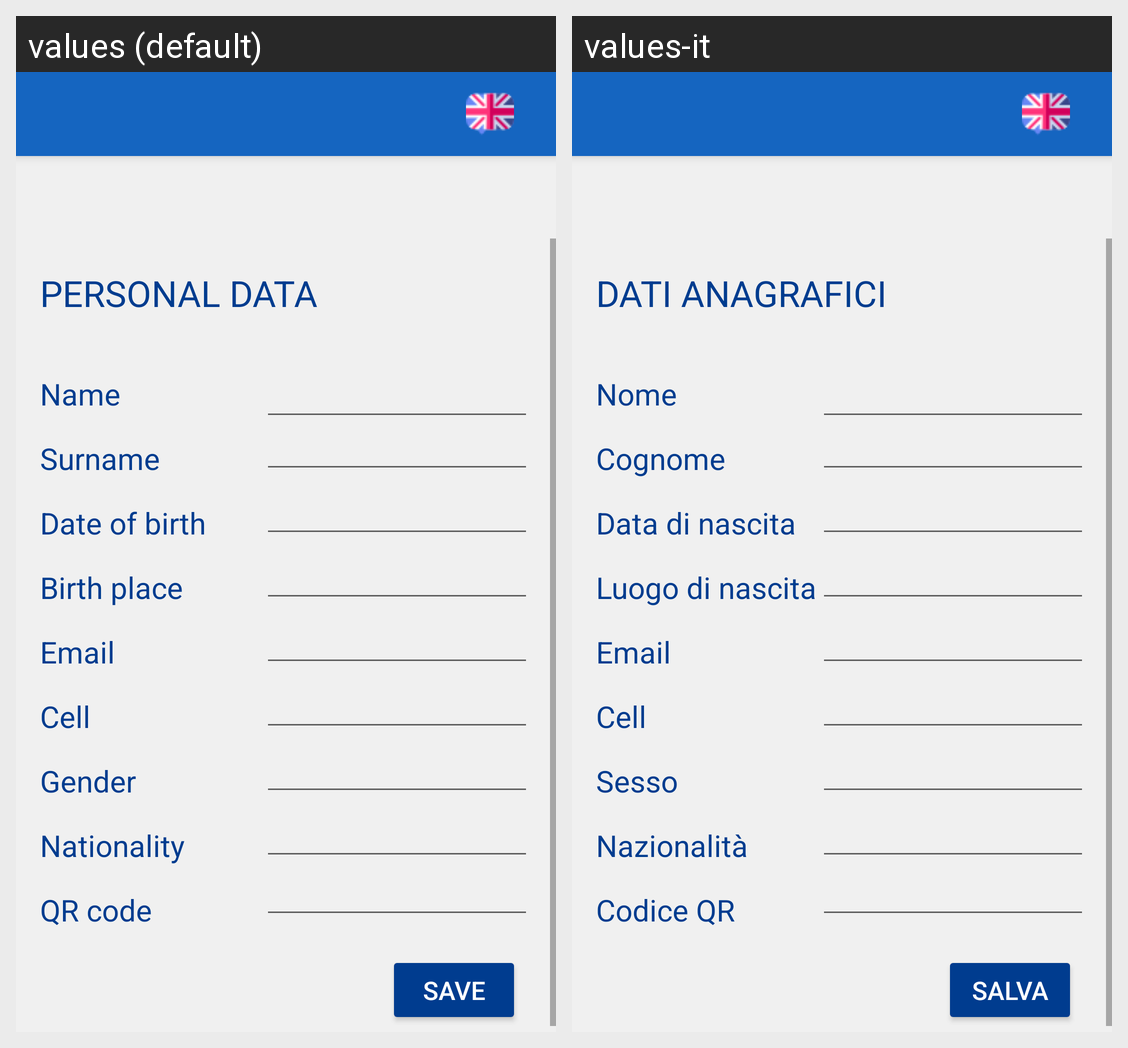

The same Android screen rendered under two of its app's locales, left to right. List the strings drawn on it with the default value and each locale's translation.
Android screen res/layout/activity_personal_data.xml rendered under 2 locales, left to right: values (default), values-it. Device: Nexus 5 (rendered at 1080×1920; each locale shown at half size, 540×960, under a caption strip naming it); theme AppTheme.
Strings drawn on this screen, with the default value and each locale's value (text and hints the layout hard-codes, and strings that could not be matched under every locale, appear in the picture but are not listed):

personalData
  values: Personal Data
  values-it: Dati Anagrafici

name
  values: Name
  values-it: Nome

surname
  values: Surname
  values-it: Cognome

date_of_birth
  values: Date of birth
  values-it: Data di nascita

birth_place
  values: Birth place
  values-it: Luogo di nascita

email
  values: Email
  values-it: Email  [not translated; the default value is used]

cell
  values: Cell
  values-it: Cell  [not translated; the default value is used]

gender
  values: Gender
  values-it: Sesso

nationality
  values: Nationality
  values-it: Nazionalità

save
  values: Save
  values-it: Salva

personalCode
  values: QR code
  values-it: Codice QR
